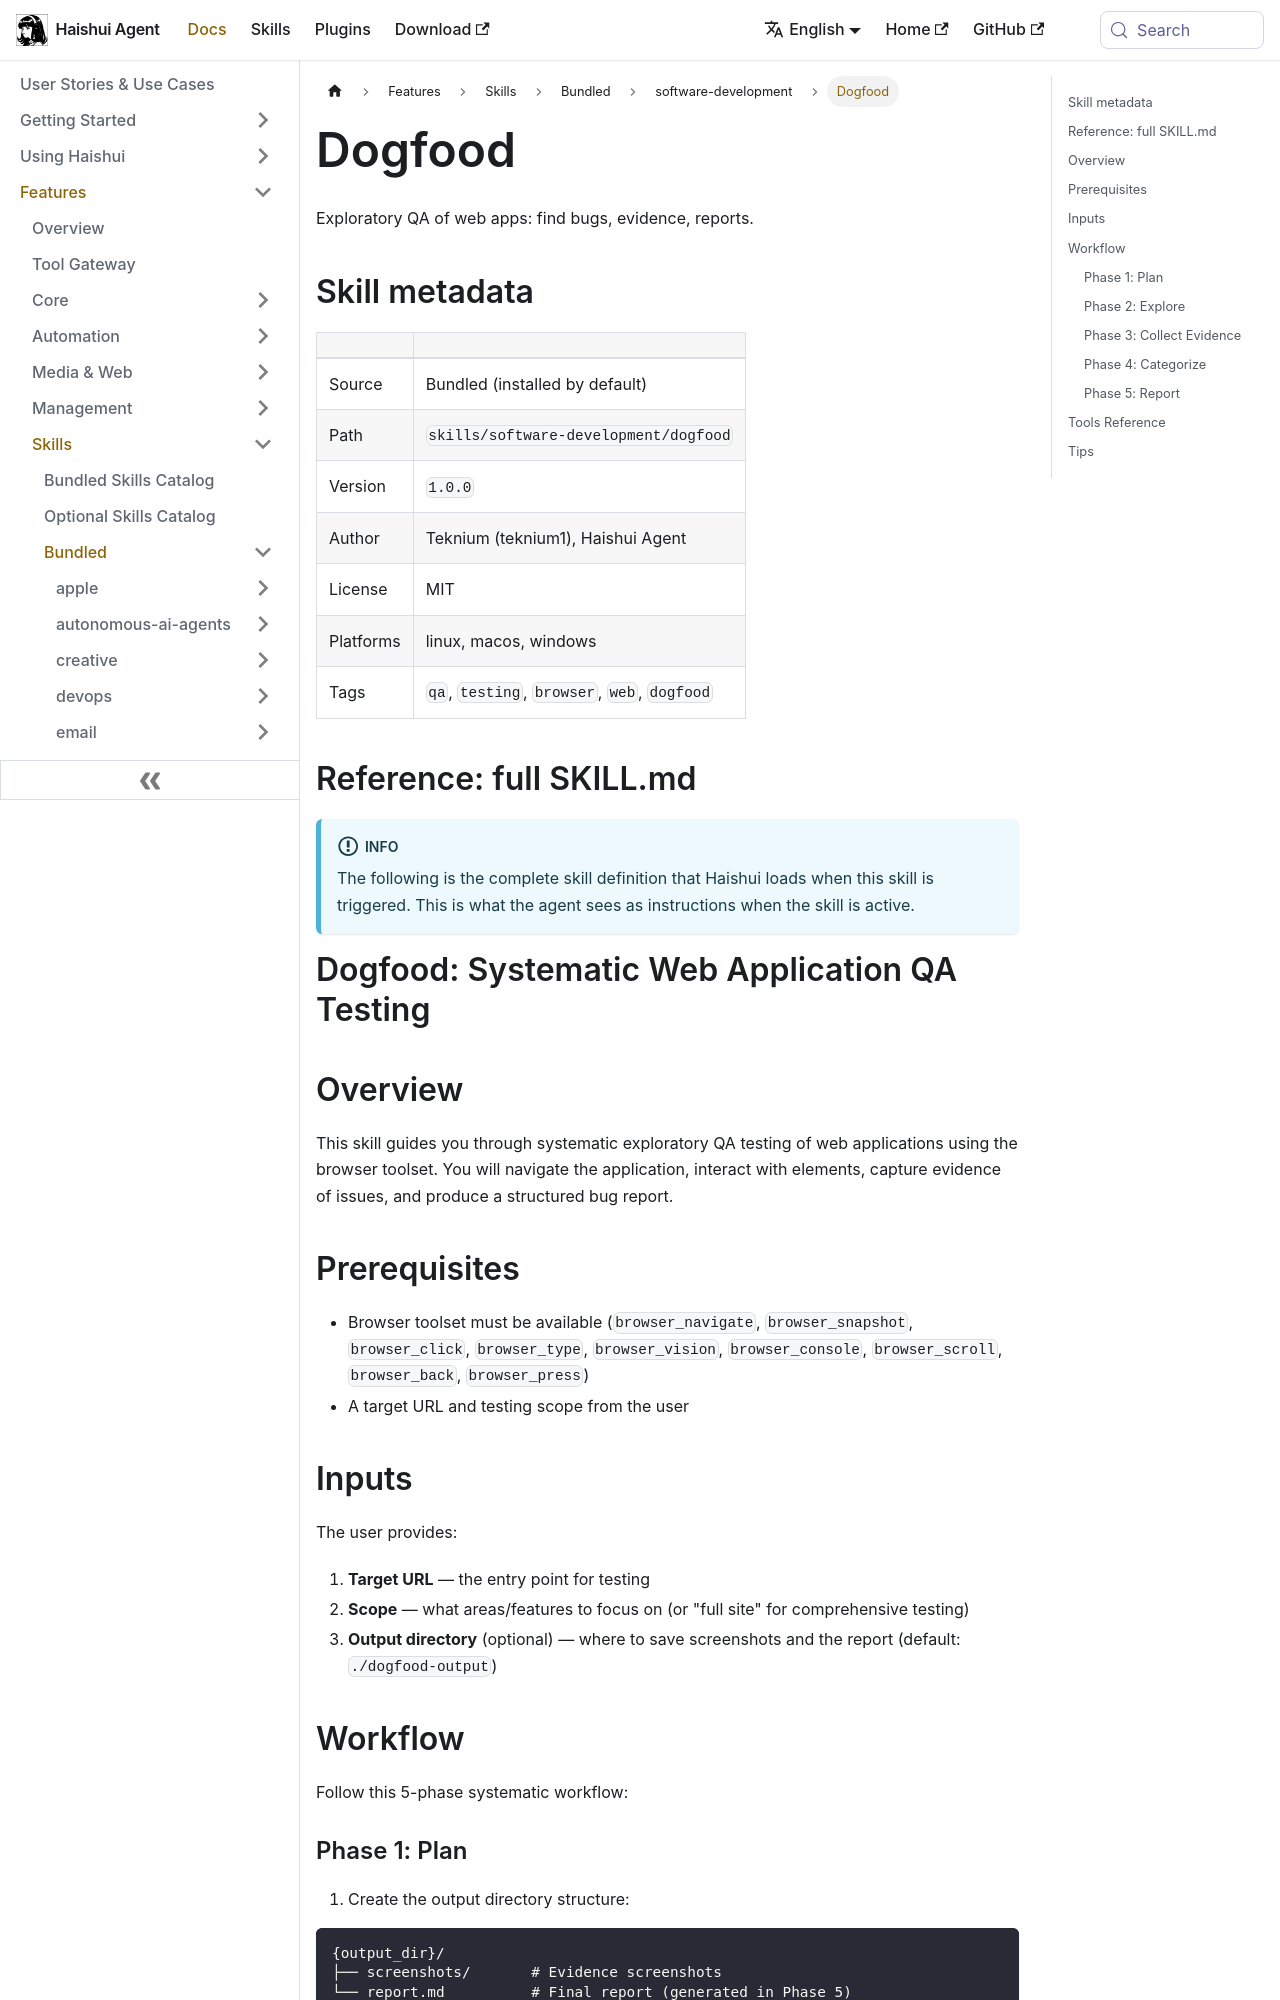

repository: aiqinghaiwork163/haishui-agent · page: docs/user-guide/skills/bundled/software-development/software-development-dogfood/index.html · generator: docusaurus

---
title: "Dogfood — Exploratory QA of web apps: find bugs, evidence, reports"
sidebar_label: "Dogfood"
description: "Exploratory QA of web apps: find bugs, evidence, reports"
---

{/* This page is auto-generated from the skill's SKILL.md by website/scripts/generate-skill-docs.py. Edit the source SKILL.md, not this page. */}

# Dogfood

Exploratory QA of web apps: find bugs, evidence, reports.

## Skill metadata

| | |
|---|---|
| Source | Bundled (installed by default) |
| Path | `skills/software-development/dogfood` |
| Version | `1.0.0` |
| Author | Teknium (teknium1), Haishui Agent |
| License | MIT |
| Platforms | linux, macos, windows |
| Tags | `qa`, `testing`, `browser`, `web`, `dogfood` |

## Reference: full SKILL.md

:::info
The following is the complete skill definition that Haishui loads when this skill is triggered. This is what the agent sees as instructions when the skill is active.
:::

# Dogfood: Systematic Web Application QA Testing

## Overview

This skill guides you through systematic exploratory QA testing of web applications using the browser toolset. You will navigate the application, interact with elements, capture evidence of issues, and produce a structured bug report.

## Prerequisites

- Browser toolset must be available (`browser_navigate`, `browser_snapshot`, `browser_click`, `browser_type`, `browser_vision`, `browser_console`, `browser_scroll`, `browser_back`, `browser_press`)
- A target URL and testing scope from the user

## Inputs

The user provides:
1. **Target URL** — the entry point for testing
2. **Scope** — what areas/features to focus on (or "full site" for comprehensive testing)
3. **Output directory** (optional) — where to save screenshots and the report (default: `./dogfood-output`)

## Workflow

Follow this 5-phase systematic workflow:
